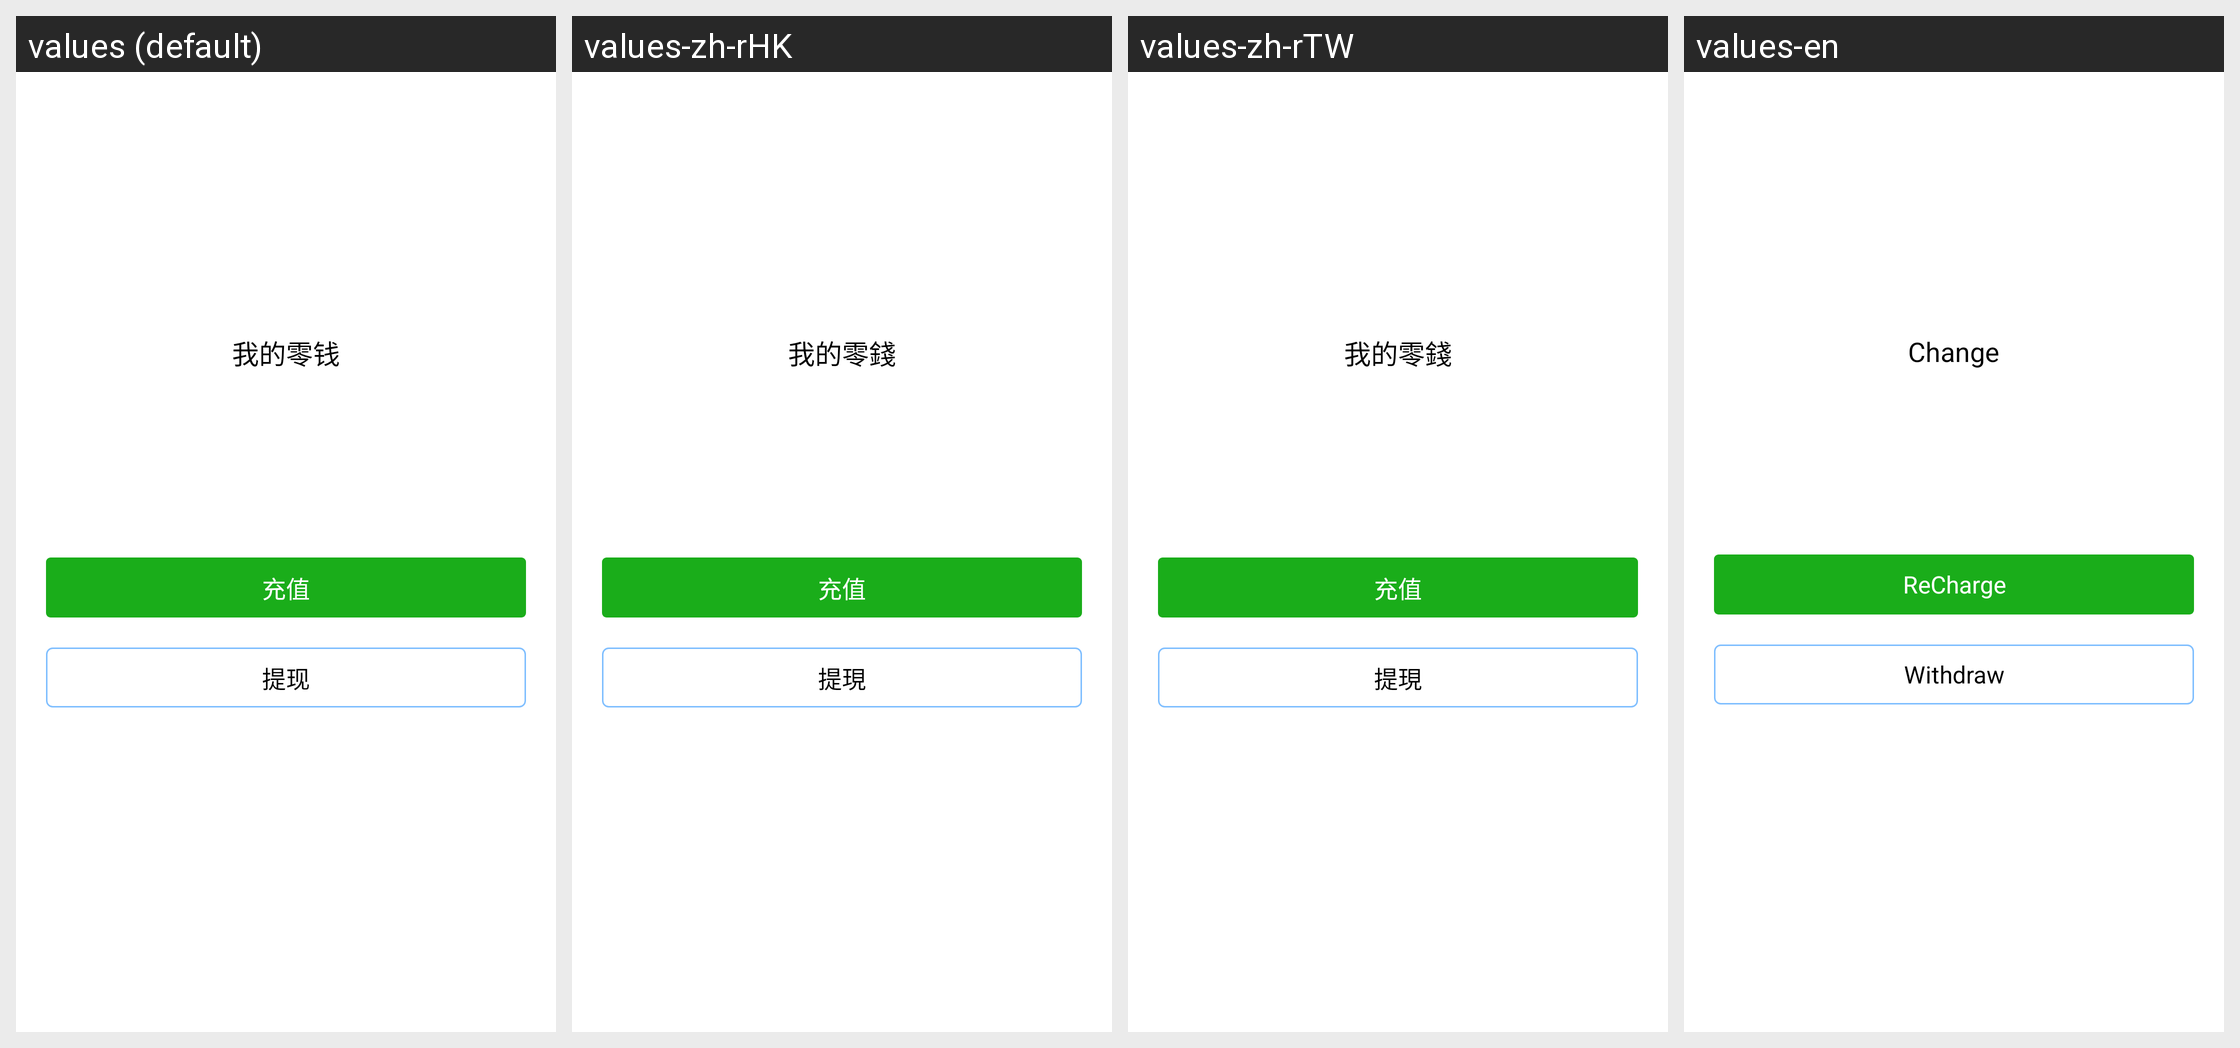

For this localized Android screen grid, give each drawn string resource with its value in every locale shown.
Android screen res/layout/activity_wx_pay_blance.xml rendered under 4 locales, left to right: values (default), values-zh-rHK, values-zh-rTW, values-en. Device: Nexus 5 (rendered at 1080×1920; each locale shown at half size, 540×960, under a caption strip naming it); theme AppTheme.
Other locales in the repository, not shown: values-in, values-tl, values-vi.
Strings drawn on this screen, with the default value and each locale's value (text and hints the layout hard-codes, and strings that could not be matched under every locale, appear in the picture but are not listed):

my_change
  values: 我的零钱
  values-zh-rHK: 我的零錢
  values-zh-rTW: 我的零錢
  values-en: Change

recharge
  values: 充值
  values-zh-rHK: 充值
  values-zh-rTW: 充值
  values-en: ReCharge

withdraw
  values: 提现
  values-zh-rHK: 提現
  values-zh-rTW: 提現
  values-en: Withdraw
